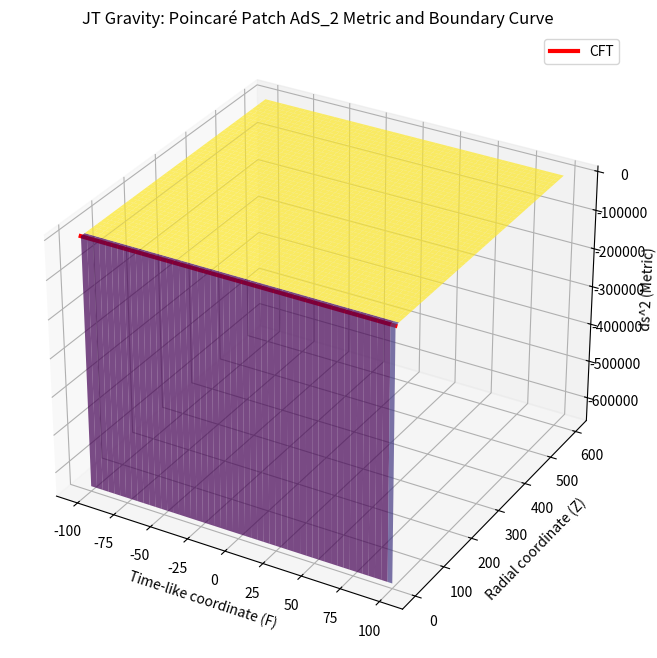

Write Python code to recreate this figure.
import numpy as np
import matplotlib.pyplot as plt
from mpl_toolkits.mplot3d import Axes3D

########################################
# Bulk
########################################
# Creating bulk coordinates
F_min, F_max = -100, 100
Z_min, Z_max = 1e-3, 600  

F_bulk = np.linspace(F_min, F_max, 200)
Z_bulk = np.linspace(Z_min, Z_max, 1000)

# Create a grid of F and Z values for the bulk spacetime
F_bulk, Z_bulk = np.meshgrid(F_bulk, Z_bulk)

# Calculate differentials for the bulk
dF_bulk = np.gradient(F_bulk, axis=1)  # Differentiate along the F axis
dZ_bulk = np.gradient(Z_bulk, axis=0)  # Differentiate along the Z axis

# Compute spacetime curvature for AdS_2 according to ds^2 = (-dF^2 + dZ^2) / Z^2
ds2_bulk = (-dF_bulk**2 + dZ_bulk**2) / Z_bulk**2

# Plot the bulk spacetime surface
fig = plt.figure(figsize=(12, 8))
ax = fig.add_subplot(111, projection='3d')
surf = ax.plot_surface(F_bulk, Z_bulk, ds2_bulk, cmap='viridis', alpha=0.7)

#######################################
# Boundary
########################################
epsilon = 1e-3  # UV cutoff (Fefferman-Graham gauge)
a = 1.0  # Dimensional parameter controlling dilaton at the boundary
G = 1.0  # Gravitational constant

# Define time range for the boundary curve F(t)
t_boundary = np.linspace(F_min, F_max, 1000)

# Define the boundary curve F(t) and its derivatives
# We use a simple perturbed linear function for the boundary curve F(t)
F_boundary = t_boundary + epsilon * np.sin(t_boundary)  # Perturbation of linear time

# Calculate the first derivative F'(t) for the boundary
F_dot_boundary = np.gradient(F_boundary, t_boundary)

# Boundary condition: Z(t) = epsilon * F'(t)
Z_boundary = epsilon * F_dot_boundary

# Plot the boundary curve on the same plot as the bulk spacetime
ax.plot(F_boundary, Z_boundary, color='r', label='CFT', linewidth=3)

# labels
ax.set_xlabel('Time-like coordinate (F)')
ax.set_ylabel('Radial coordinate (Z)')
ax.set_zlabel('ds^2 (Metric)')
ax.set_title('JT Gravity: Poincaré Patch AdS_2 Metric and Boundary Curve')
# Add a legend to differentiate the bulk and boundary components
ax.legend()

# Display the combined plot
plt.show()
